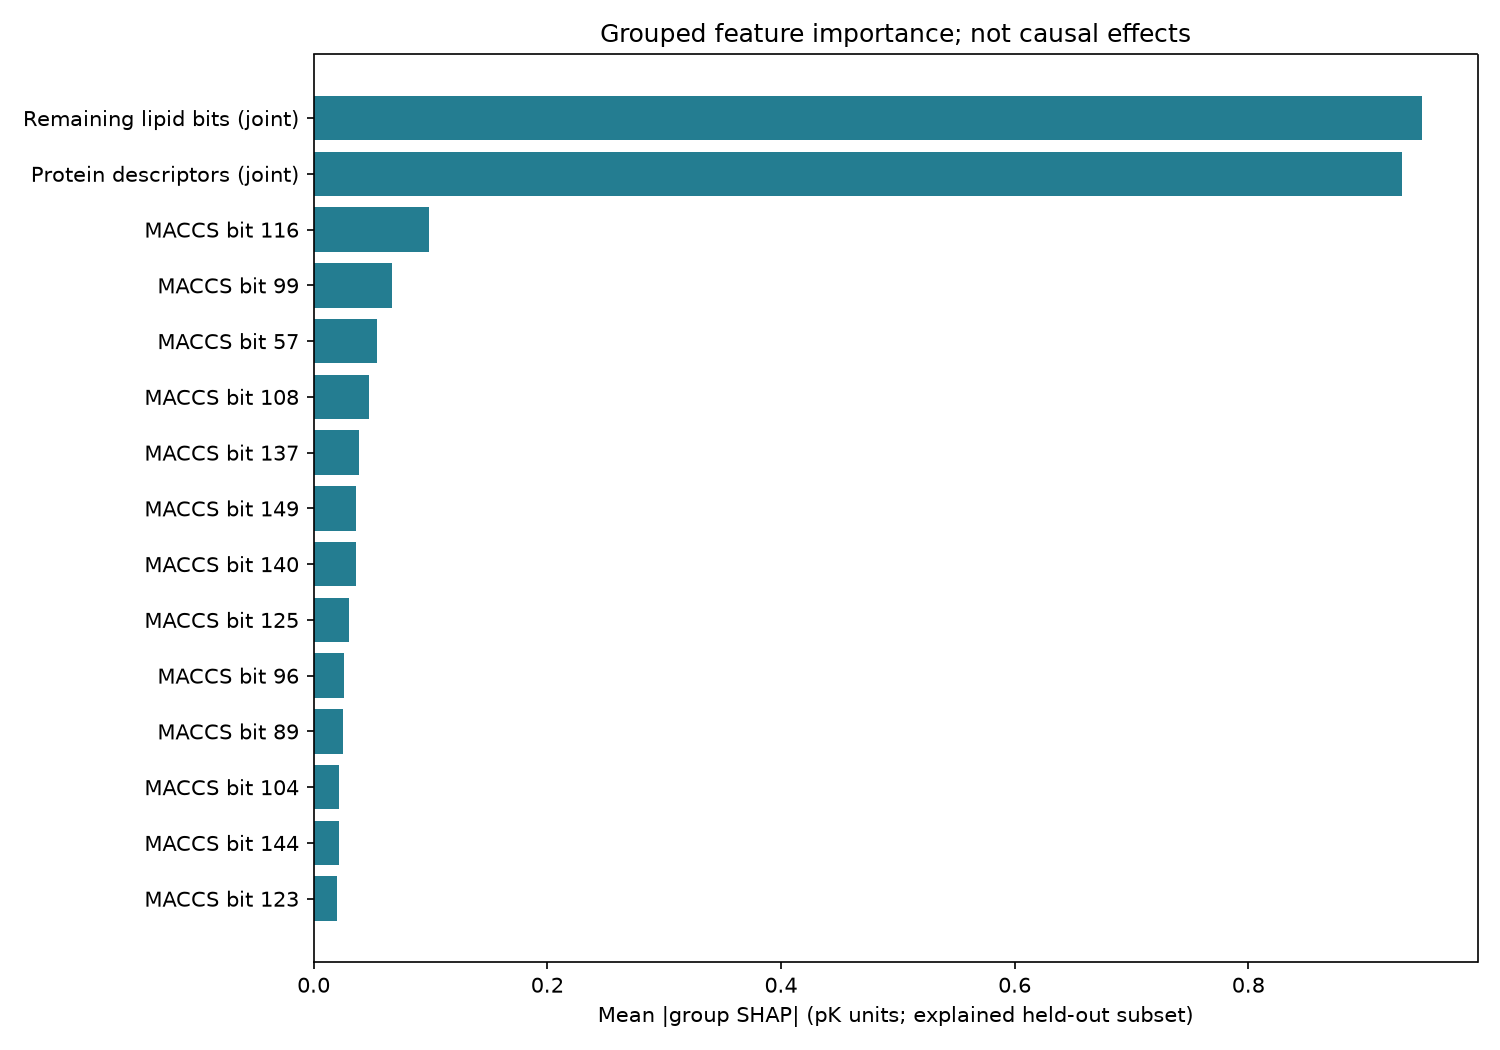

The data file committed next to this chart (first rows):
feature_group, mean_abs_shap_pK, mean_shap_pK, repeat_mean_abs_difference_pK
Remaining lipid bits (joint), 0.9487, -0.8158, 0.02287
Protein descriptors (joint), 0.9318, 0.1054, 0.01356
MACCS bit 116, 0.09899, -0.08476, 0.005042
MACCS bit 99, 0.06723, -0.0202, 0.001681
MACCS bit 57, 0.05394, -0.02947, 0.003175
MACCS bit 108, 0.04707, -0.03603, 0.001726
MACCS bit 137, 0.03843, -0.0281, 0.003588
MACCS bit 149, 0.03612, -0.02456, 0.003242
MACCS bit 140, 0.03607, -0.0166, 0.004839
MACCS bit 125, 0.03058, -0.009096, 0.004741
MACCS bit 96, 0.02625, -0.008578, 0.00463
MACCS bit 89, 0.02479, -0.02464, 0.002563
MACCS bit 104, 0.02198, -0.01798, 0.001641
MACCS bit 144, 0.02156, 0.007148, 0.001085
MACCS bit 123, 0.02032, -0.01984, 0.003608
MACCS bit 153, 0.01689, -0.01437, 0.003204
MACCS bit 113, 0.01668, -0.01668, 0.001788
MACCS bit 136, 0.01476, -0.01174, 0.006218
MACCS bit 66, 0.01289, -0.01122, 0.00186
MACCS bit 141, 0.009632, -0.009292, 0.003806
MACCS bit 155, 0.006921, -0.003243, 0.00135
MACCS bit 90, 0.004405, 0.0005227, 0.001014
